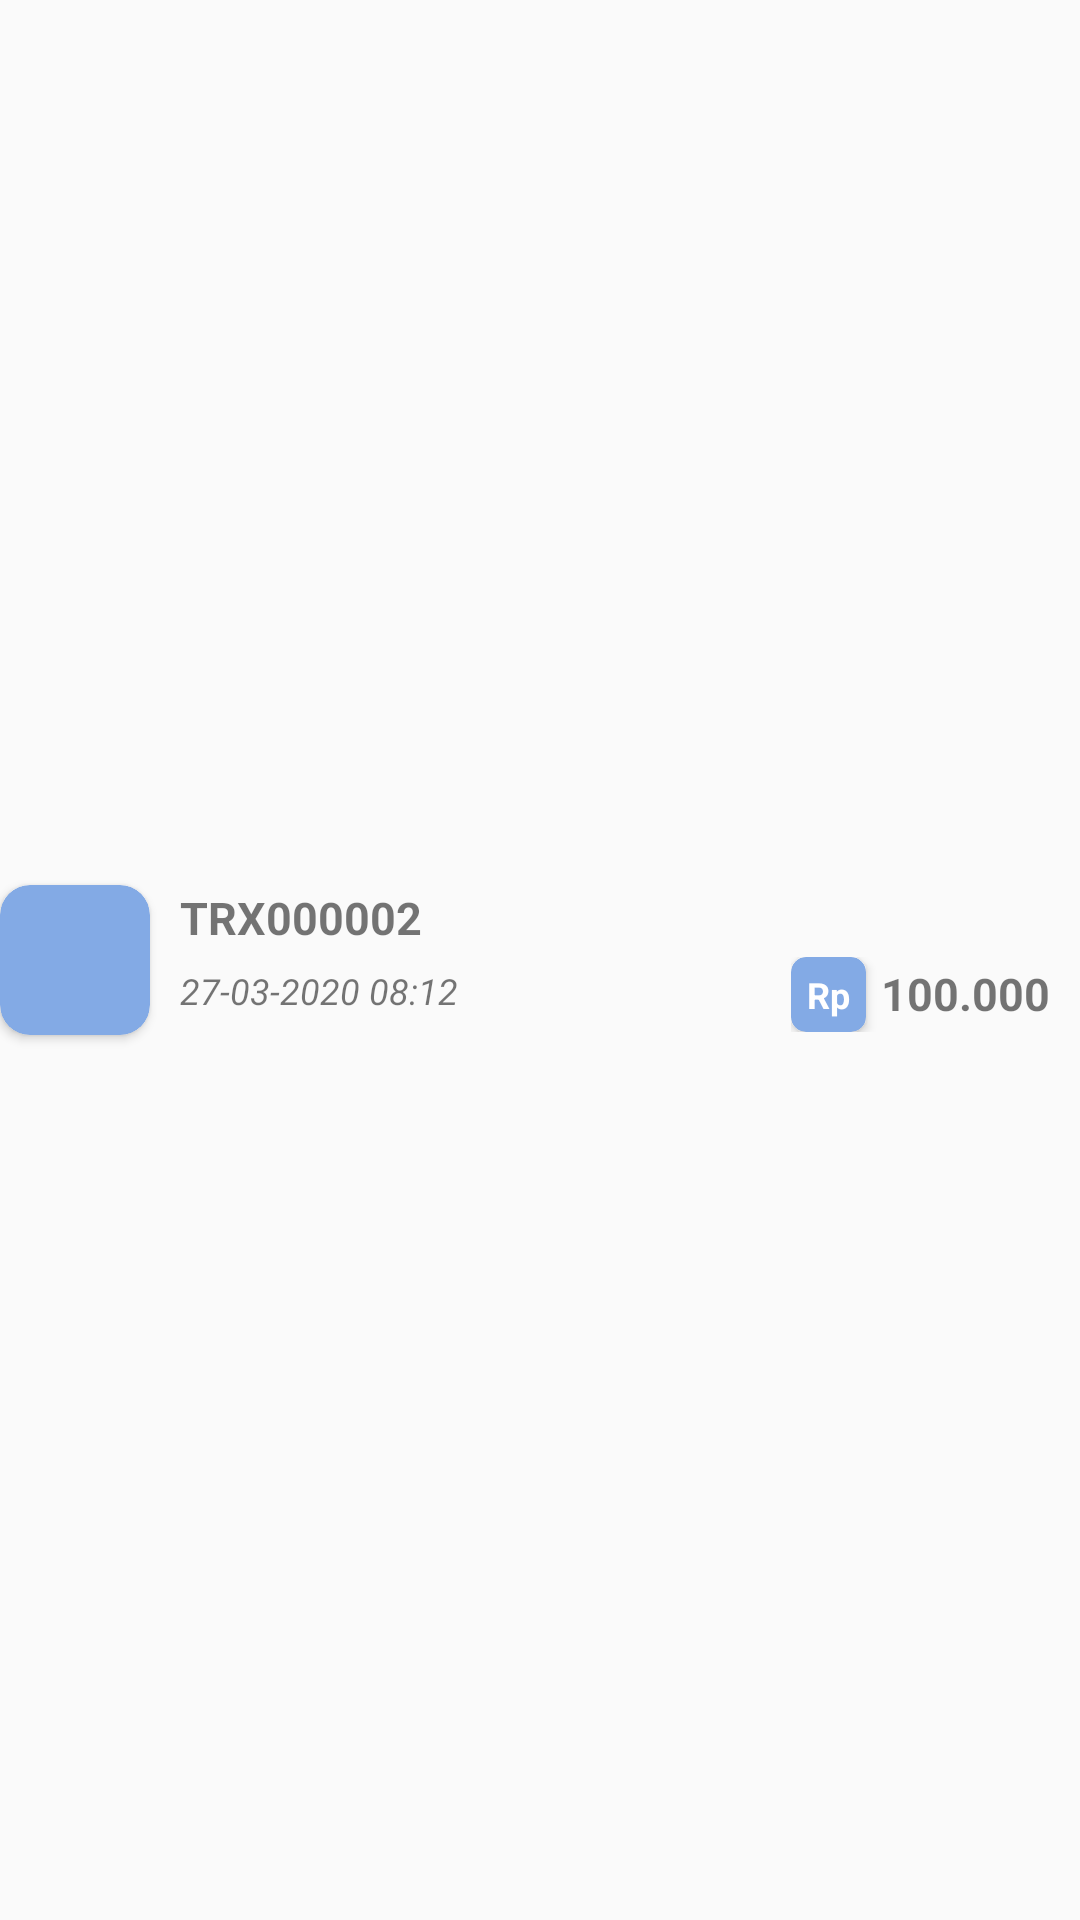

This screen was rendered from an Android layout file. Write that file and the resources it references.
<!-- AndroidManifest.xml: application theme MainThemeNoActionBar -->
<!-- res/layout/items.xml -->
<?xml version="1.0" encoding="utf-8"?>
<LinearLayout
    xmlns:android="http://schemas.android.com/apk/res/android"
    xmlns:app="http://schemas.android.com/apk/res-auto"
    xmlns:tools="http://schemas.android.com/tools"
    android:orientation="horizontal"
    android:layout_width="wrap_content"
    android:layout_height="wrap_content"
    android:layout_marginRight="10dp"
    android:layout_marginLeft="10dp"
    android:gravity="center_vertical">

    <androidx.cardview.widget.CardView
        android:id="@+id/cvItems"
        android:layout_width="50dp"
        android:layout_height="50dp"
        app:cardCornerRadius="10dp"
        app:cardBackgroundColor="@color/colorBlueLight">

        <ImageView
            android:id="@+id/imgItems"
            android:layout_width="match_parent"
            android:layout_height="match_parent"
            android:layout_margin="12dp"
            android:layout_gravity="center"
            android:src="@drawable/transaksi"
            tools:ignore="ContentDescription" />

    </androidx.cardview.widget.CardView>

    <LinearLayout
        android:layout_width="match_parent"
        android:layout_height="wrap_content"
        android:padding="10dp"
        android:orientation="vertical"
        tools:ignore="UselessLeaf">

        <TextView
            android:id="@+id/tvJudulItems"
            android:layout_width="match_parent"
            android:layout_height="wrap_content"
            android:text="TRX000002"
            android:textStyle="bold"
            android:layout_marginBottom="3dp"
            android:textSize="@dimen/dimen15"
            tools:ignore="HardcodedText" />


        <RelativeLayout
            android:layout_width="match_parent"
            android:layout_height="wrap_content"
            android:orientation="horizontal">

            <TextView
                android:id="@+id/tvTglItems"
                android:layout_width="wrap_content"
                android:layout_height="wrap_content"
                android:layout_marginTop="3dp"
                android:text="27-03-2020 08:12"
                android:textStyle="italic"
                android:textSize="@dimen/dimen12"
                tools:ignore="HardcodedText,RtlHardcoded" />

            <LinearLayout
                android:layout_width="wrap_content"
                android:layout_height="wrap_content"
                android:layout_alignParentRight="true"
                android:orientation="horizontal"
                tools:ignore="RtlHardcoded">

                <androidx.cardview.widget.CardView
                    android:id="@+id/cvRpItems"
                    android:layout_width="25dp"
                    android:layout_height="25dp"
                    app:cardCornerRadius="5dp"
                    app:cardBackgroundColor="@color/colorBlueLight"
                    tools:ignore="RtlHardcoded">

                    <TextView
                        android:layout_width="match_parent"
                        android:layout_height="match_parent"
                        android:textSize="@dimen/dimen12"
                        android:text="Rp"
                        android:textStyle="bold"
                        android:textColor="@color/colorWhite"
                        android:gravity="center"
                        tools:ignore="HardcodedText" />

                </androidx.cardview.widget.CardView>

                <TextView
                    android:id="@+id/tvNominalItems"
                    android:layout_width="wrap_content"
                    android:layout_height="wrap_content"
                    android:layout_marginLeft="5dp"
                    android:layout_marginTop="2dp"
                    android:text="100.000"
                    android:textStyle="bold"
                    android:textSize="@dimen/dimen15"
                    tools:ignore="HardcodedText" />

            </LinearLayout>



        </RelativeLayout>


    </LinearLayout>

</LinearLayout>
<!-- resources referenced by this layout -->
<resources>
  <color name="colorBlueLight">#83aae5</color>
  <color name="colorWhite">#fff</color>
  <dimen name="dimen12">12sp</dimen>
  <dimen name="dimen15">15sp</dimen>
  <style name="MainThemeNoActionBar" parent="Theme.AppCompat.Light.NoActionBar">
          
          <item name="colorPrimary">@color/colorBluePrimary</item>
          <item name="colorPrimaryDark">@color/colorBluePrimary</item>
          <item name="colorAccent">@color/colorBluePrimaryLight</item>
      </style>
  <color name="colorBluePrimary">#292f49</color>
  <color name="colorBluePrimaryLight">#556387</color>
</resources>
